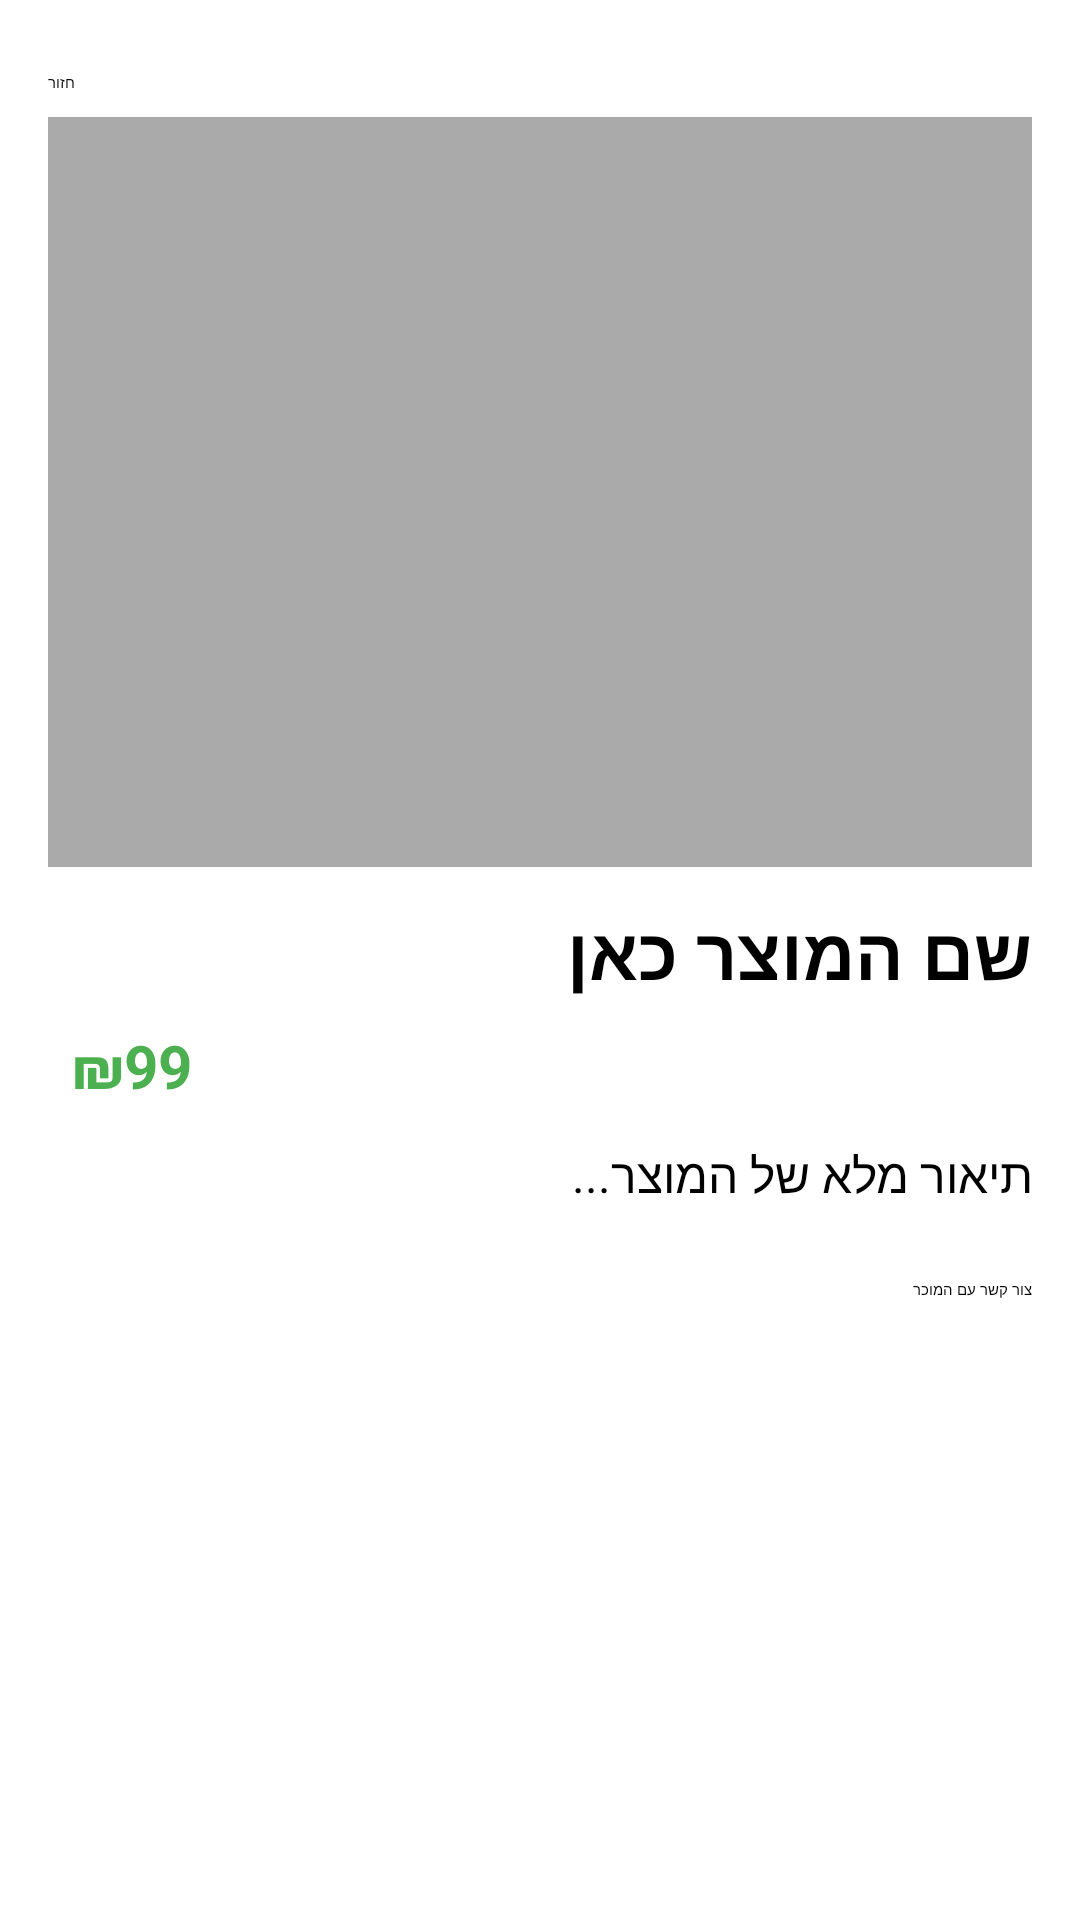

Write the Android layout XML for this screen, with the resource values it uses.
<!-- AndroidManifest.xml: application theme Theme.SecondChance -->
<!-- res/layout/fragment_product_detail.xml -->
<?xml version="1.0" encoding="utf-8"?>
<androidx.constraintlayout.widget.ConstraintLayout
    xmlns:android="http://schemas.android.com/apk/res/android"
    xmlns:app="http://schemas.android.com/apk/res-auto"
    android:layout_width="match_parent"
    android:layout_height="match_parent"
    android:padding="16dp">

    <Button
        android:id="@+id/btnBack"
        android:layout_width="wrap_content"
        android:layout_height="wrap_content"
        android:text="חזור"
        app:layout_constraintTop_toTopOf="parent"
        app:layout_constraintStart_toStartOf="parent"
        android:layout_marginTop="8dp"
        android:layout_marginEnd="8dp"/>


    <ImageView
        android:id="@+id/ivProductImage"
        android:layout_width="0dp"
        android:layout_height="250dp"
        android:layout_marginTop="8dp"
        android:background="@android:color/darker_gray"
        android:scaleType="fitCenter"
        app:layout_constraintEnd_toEndOf="parent"
        app:layout_constraintHorizontal_bias="0.0"
        app:layout_constraintStart_toStartOf="parent"
        app:layout_constraintTop_toBottomOf="@id/btnBack" />

    <TextView
        android:id="@+id/tvProductName"
        android:layout_width="0dp"
        android:layout_height="wrap_content"
        android:text="שם המוצר כאן"
        android:textSize="24sp"
        android:textStyle="bold"
        app:layout_constraintTop_toBottomOf="@id/ivProductImage"
        app:layout_constraintStart_toStartOf="parent"
        app:layout_constraintEnd_toEndOf="parent"
        android:layout_marginTop="12dp"/>

    <TextView
        android:id="@+id/tvProductPrice"
        android:layout_width="wrap_content"
        android:layout_height="wrap_content"
        android:text="₪99"
        android:textColor="#4CAF50"
        android:textSize="20sp"
        android:textStyle="bold"
        app:layout_constraintTop_toBottomOf="@id/tvProductName"
        app:layout_constraintStart_toStartOf="parent"
        android:layout_marginTop="8dp"
        android:layout_marginStart="8dp"/>

    <TextView
        android:id="@+id/tvProductDescription"
        android:layout_width="0dp"
        android:layout_height="wrap_content"
        android:text="תיאור מלא של המוצר..."
        android:textSize="16sp"
        app:layout_constraintTop_toBottomOf="@id/tvProductPrice"
        app:layout_constraintStart_toStartOf="parent"
        app:layout_constraintEnd_toEndOf="parent"
        android:layout_marginTop="12dp"/>

    <Button
        android:id="@+id/btnContactSeller"
        android:layout_width="match_parent"
        android:layout_height="wrap_content"
        android:text="צור קשר עם המוכר"
        app:layout_constraintTop_toBottomOf="@id/tvProductDescription"
        app:layout_constraintStart_toStartOf="parent"
        app:layout_constraintEnd_toEndOf="parent"
        android:layout_marginTop="24dp"/>

</androidx.constraintlayout.widget.ConstraintLayout>
<!-- resources referenced by this layout -->
<resources>

</resources>
